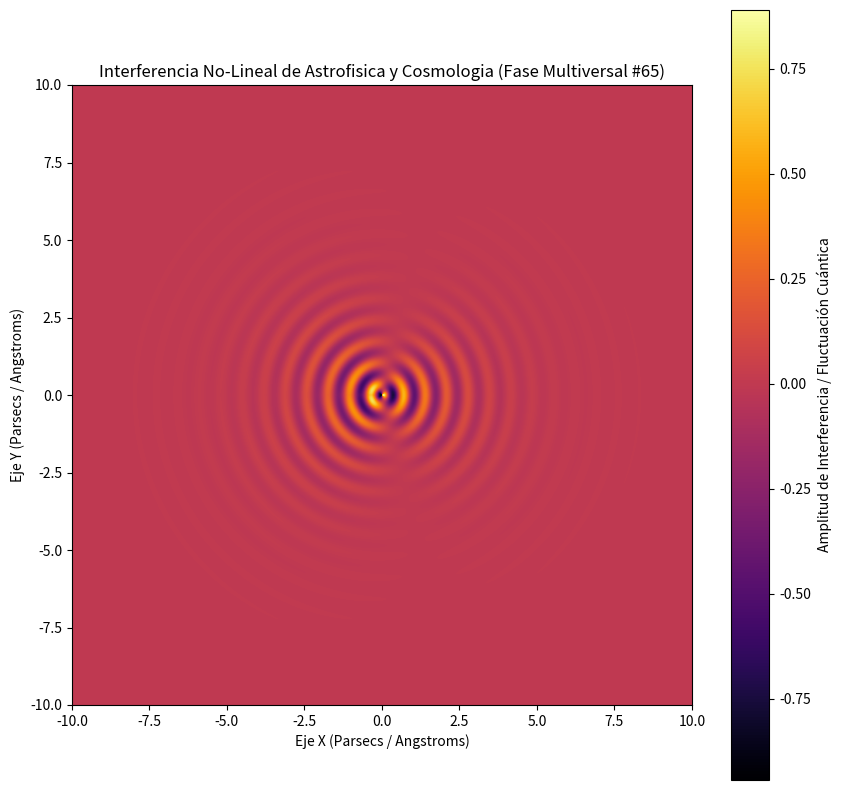

This chart was generated by the following Python code:
%matplotlib inline
# Simulación Multiversal: Astrofisica y Cosmologia - Variante 65
import numpy as np
import matplotlib.pyplot as plt

# Parámetros Físicos No-Lineales
omega_1 = 9.071
omega_2 = 1.173
lambda_decay = 0.765
phase_shift = 1.379

x = np.linspace(-10, 10, 800)
y = np.linspace(-10, 10, 800)
X, Y = np.meshgrid(x, y)

# Dinámica de Fluidos / Campos Tensor-Escalares (Fase Multiversal)
R = np.sqrt(X**2 + Y**2) + 1e-5
Z = (np.sin(omega_1 * R + phase_shift) * np.cos(omega_2 * np.arctan2(Y, X))) * np.exp(-lambda_decay * R)

plt.figure(figsize=(10, 10))
plt.imshow(Z, cmap='inferno', extent=[-10, 10, -10, 10], origin='lower')
plt.colorbar(label='Amplitud de Interferencia / Fluctuación Cuántica')
plt.title(r'Interferencia No-Lineal de Astrofisica y Cosmologia (Fase Multiversal #65)')
plt.xlabel('Eje X (Parsecs / Angstroms)')
plt.ylabel('Eje Y (Parsecs / Angstroms)')
plt.show()
